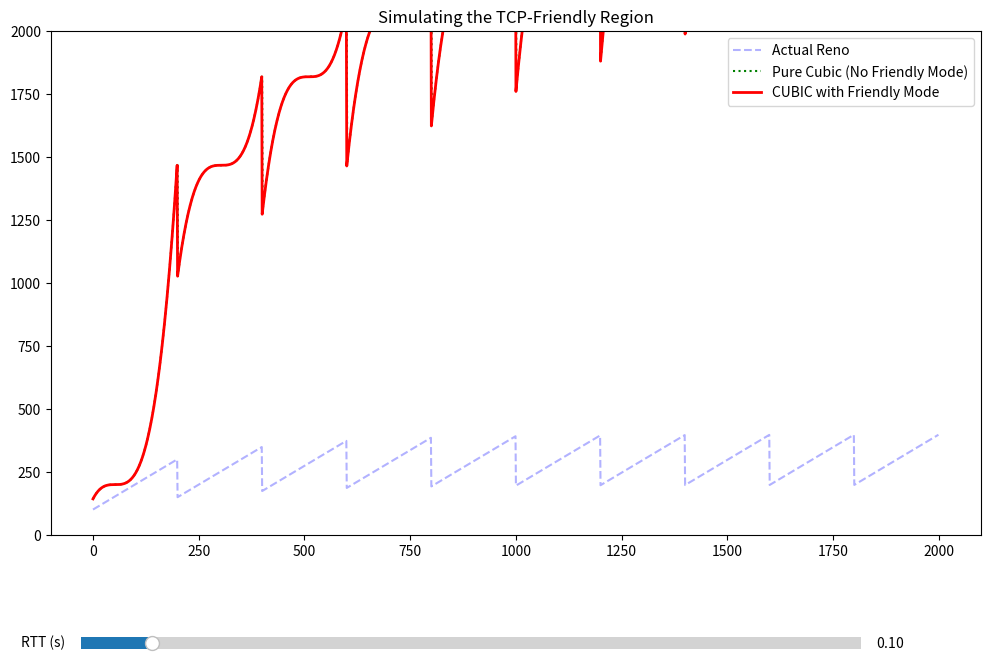

This figure's Python source:
import numpy as np
import matplotlib.pyplot as plt
from matplotlib.widgets import Slider

def simulate_tcp_friendly(total_rounds=2000, loss_interval=200, c_cubic=0.4, rtt_sec=0.1):
    reno_cwnd = []
    cubic_pure = []
    cubic_friendly = []
    
    beta_reno = 0.5
    beta_cubic = 0.7
    
    # Starting state
    w_max = 200.0 
    r_cwnd = w_max * beta_reno
    c_cwnd = w_max * beta_cubic
    
    k = np.cbrt((w_max * (1.0 - beta_cubic)) / c_cubic)
    t_since_loss_sec = 0.0
    
    for i in range(total_rounds):
        if i > 0 and i % int(loss_interval) == 0:
            w_max = c_cwnd
            r_cwnd = max(r_cwnd * beta_reno, 10.0)
            c_cwnd = max(c_cwnd * beta_cubic, 10.0)
            k = np.cbrt((w_max * (1.0 - beta_cubic)) / c_cubic)
            t_since_loss_sec = 0.0
        else:
            t_since_loss_sec += rtt_sec
            
            # 1. Standard Reno (+1 per round)
            r_cwnd += 1.0 
            
            # 2. Pure Cubic Math
            target_cubic = c_cubic * ((t_since_loss_sec - k)**3) + w_max
            
            # 3. Reno-Friendly Calculation (RFC 9438)
            # This approximates how Reno would grow from the same starting point
            reno_estimate = w_max * beta_cubic + (3 * (1-beta_cubic)/(1+beta_cubic)) * (t_since_loss_sec / rtt_sec)
            
            # Use the max of the two
            friendly_cwnd = max(target_cubic, reno_estimate)
            c_cwnd = friendly_cwnd # This updates the "real" window for next iteration
                
        reno_cwnd.append(r_cwnd)
        cubic_pure.append(target_cubic)
        cubic_friendly.append(c_cwnd)
        
    return reno_cwnd, cubic_pure, cubic_friendly

# --- Plot Setup ---
fig, ax = plt.subplots(figsize=(12, 8))
plt.subplots_adjust(bottom=0.25)

time_axis = np.arange(2000)
reno, pure, friendly = simulate_tcp_friendly()

line_reno, = ax.plot(time_axis, reno, 'b--', label="Actual Reno", alpha=0.3)
line_pure, = ax.plot(time_axis, pure, 'g:', label="Pure Cubic (No Friendly Mode)")
line_friend, = ax.plot(time_axis, friendly, 'r', label="CUBIC with Friendly Mode", linewidth=2)

ax.set_title("Simulating the TCP-Friendly Region")
ax.legend()
ax.set_ylim(0, 2000)

ax_rtt = plt.axes([0.15, 0.1, 0.65, 0.03])
s_rtt = Slider(ax_rtt, 'RTT (s)', 0.01, 1.0, valinit=0.1)

def update(val):
    r, p, f = simulate_tcp_friendly(rtt_sec=s_rtt.val)
    line_reno.set_ydata(r)
    line_pure.set_ydata(p)
    line_friend.set_ydata(f)
    ax.set_ylim(0, max(max(f), max(r)) * 1.1)
    fig.canvas.draw_idle()

s_rtt.on_changed(update)
plt.show()
